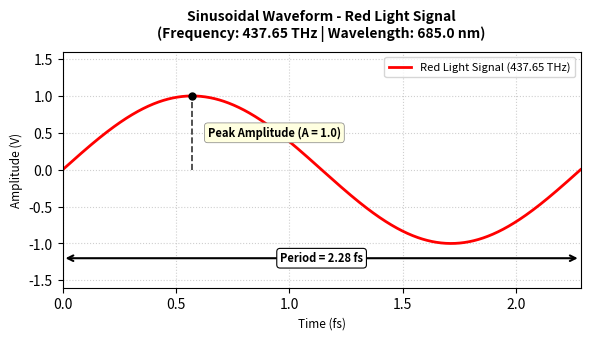
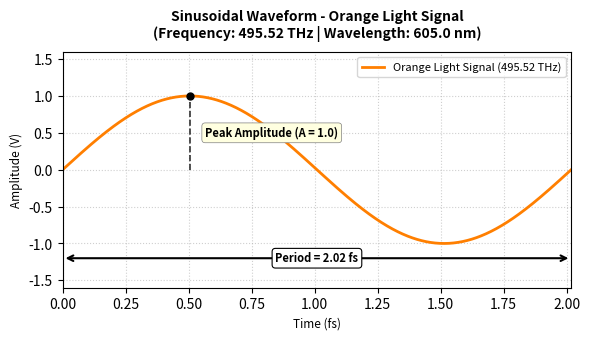
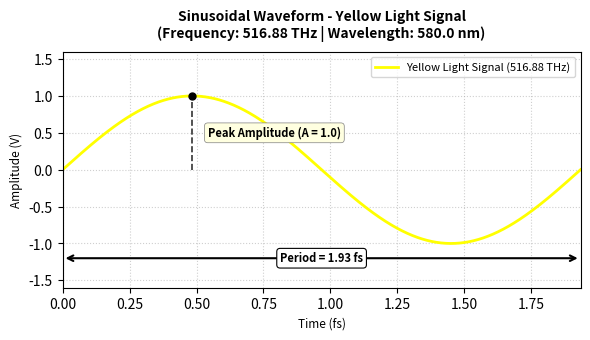
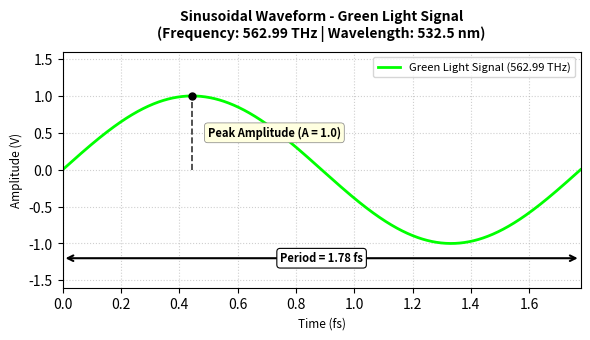
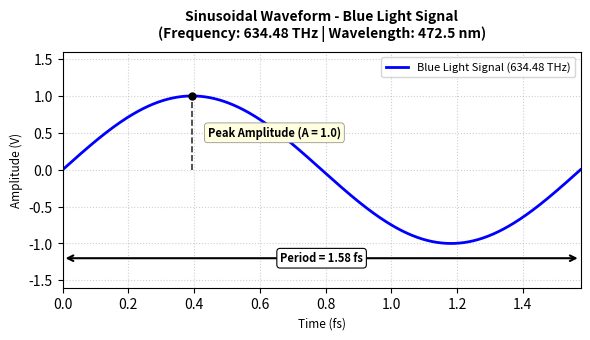
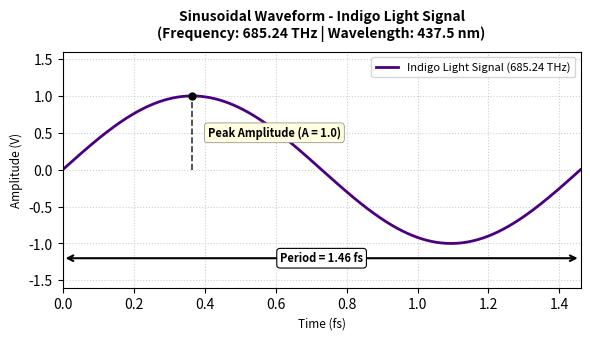
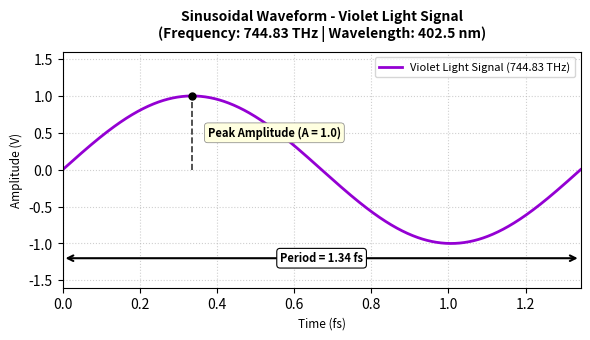

Here is the Python script that generated these plots, in order:
import matplotlib
matplotlib.use('Agg')

import matplotlib.pyplot as plt
import numpy as np
import os


C_THZ_NM = 299_792.458

# Create directory for generated plots
os.makedirs('rainbow_plots', exist_ok=True)


# Base color definitions
COLOR_DATA = {
    "Red": {"hex": "#FF0000", "range": (620, 750)},
    "Orange": {"hex": "#FF7F00", "range": (590, 620)},
    "Yellow": {"hex": "#FFFF00", "range": (570, 590)},
    "Green": {"hex": "#00FF00", "range": (495, 570)},
    "Blue": {"hex": "#0000FF", "range": (450, 495)},
    "Indigo": {"hex": "#4B0082", "range": (425, 450)},
    "Violet": {"hex": "#9400D3", "range": (380, 425)},
}

# Define rainbow colors with frequencies (THz), wavelengths (nm), and RGB hex
colors_info = []
for name, data in COLOR_DATA.items():
    avg_wavelength = sum(data["range"]) / 2
    
    colors_info.append({
        "name": name,
        "hex": data["hex"],
        "wavelength_nm": avg_wavelength,
        "freq_thz": round(C_THZ_NM / avg_wavelength, 2),  # Frequency in THz
    })

# 1. Generate Individual Color Plots with Annotated Waveform Parameters
for c in colors_info:
    fig, ax = plt.subplots(figsize=(6, 3.5), dpi=250)
    freq_thz = c["freq_thz"]
    amplitude = 1.0
    phase_shift = 0
    
    # thz -> 10^12 -> femto (1/THz in fs = 1000 / THz)
    T_fs = 1000.0 / freq_thz

    t_fs = np.linspace(0, T_fs, 1000)

    y = amplitude * np.sin(2 * np.pi * freq_thz * (t_fs / 1000.0) + phase_shift)

    color_code = c.get("hex")
    ax.plot(t_fs, y, color=color_code, linewidth=2, label=f'{c["name"]} Light Signal ({c["freq_thz"]} THz)')
    
    # --- AMPLITUDE ANNOTATION ---
    peak_idx = np.argmax(y)
    t_peak = t_fs[peak_idx]
    y_peak = y[peak_idx]

    ax.vlines(
        x=t_peak,
        ymin=0,
        ymax=y_peak,
        colors="black",
        linestyles="--",
        linewidth=1.2,
        alpha=0.8,
    )

    ax.plot(t_peak, y_peak, marker="o", markersize=5, color="black")

    # Add text next to the vertical line
    ax.text(
        x=t_peak + (T_fs * 0.03),  
        y=amplitude / 2,
        s="Peak Amplitude (A = 1.0)",
        fontsize=8,
        fontweight="bold",
        verticalalignment="center",
        bbox=dict(
            boxstyle="round,pad=0.3", fc="#FFFFE0", ec="gray", lw=0.5
        ),
    )
    
    # --- PERIOD ANNOTATION ---

    y_period = -1.2

    # Double-headed arrow spanning from t=0 to t=T_fs
    ax.annotate(
        "",
        xy=(0, y_period),
        xytext=(T_fs, y_period),
        arrowprops=dict(
            arrowstyle="<->",
            linewidth=1.5,
            color="black",
        ),
    )

    # Centered label text over the arrow line
    ax.text(
        x=T_fs / 2.0,
        y=y_period,
        s=f"Period = {T_fs:.2f} fs",
        fontsize=8,
        fontweight="bold",
        horizontalalignment="center",
        verticalalignment="center",
        bbox=dict(boxstyle="round,pad=0.3", fc="white", ec="black", lw=0.8),
    )

    ax.set_title(f'Sinusoidal Waveform - {c["name"]} Light Signal\n(Frequency: {freq_thz} THz | Wavelength: {c["wavelength_nm"]} nm)', fontsize=10, fontweight='bold', pad=10)
    ax.set_xlabel('Time (fs)', fontsize=8.5)
    ax.set_ylabel('Amplitude (V)', fontsize=8.5)
    ax.set_ylim(-1.6, 1.6)
    ax.set_xlim(0, T_fs)
    ax.grid(True, linestyle=':', alpha=0.6)
    ax.legend(loc='upper right', fontsize=8)

    plt.tight_layout()
    plt.savefig(f'rainbow_plots/{c["name"].lower()}.png', dpi=300)
    plt.close(fig)

exit(0)

# 2. Generate Composite Signals Plots (Section 8)
t_fs = np.linspace(0, 5, 1000)

fig, axs = plt.subplots(3, 1, figsize=(7, 7.5), dpi=250)

# Frequencies in THz
f_red_thz = 437.65  # ~438 THz
f_blue_thz = 634.48 # ~634 THz

# Convert THz frequency for fs time array: (f_thz * t_fs) / 1000
y_red = 1.0 * np.sin(2 * np.pi * (f_red_thz / 1000.0) * t_fs + 0)
y_blue = 1.0 * np.sin(2 * np.pi * (f_blue_thz / 1000.0) * t_fs + np.pi/2)
y_comp1 = y_red + y_blue

axs[0].plot(t_fs, y_comp1, color='#8E44AD', linewidth=1.8, label=f'Composite: Red ({f_red_thz:.0f} THz) + Blue ({f_blue_thz:.0f} THz)')
axs[0].set_title('Composite Signal 1: Combination of 2 Waveforms (Red + Blue)', fontsize=9.5, fontweight='bold')
axs[0].set_xlabel('Time (fs)', fontsize=8)
axs[0].set_ylabel('Amplitude (V)', fontsize=8)
axs[0].set_xlim(0, 5)
axs[0].grid(True, linestyle=':', alpha=0.6)
axs[0].legend(loc='upper right', fontsize=8)

# Combination 2: Red + Green + Blue (RGB - 3 Signals)
f_green_thz = 562.99  # ~563 THz

y_green = 1.0 * np.sin(2 * np.pi * (f_green_thz / 1000.0) * t_fs + np.pi/3)
y_comp2 = y_red + y_green + y_blue

axs[1].plot(t_fs, y_comp2, color='#2C3E50', linewidth=1.8, label='Composite: Red + Green + Blue (RGB Primary Light)')
axs[1].set_title('Composite Signal 2: Combination of 3 Waveforms (Red + Green + Blue)', fontsize=9.5, fontweight='bold')
axs[1].set_xlabel('Time (fs)', fontsize=8)
axs[1].set_ylabel('Amplitude (V)', fontsize=8)
axs[1].set_xlim(0, 5)
axs[1].grid(True, linestyle=':', alpha=0.6)
axs[1].legend(loc='upper right', fontsize=8)

# Combination 3: All 7 Rainbow Colors Combined (Full Spectrum)
y_all = np.zeros_like(t_fs)
for c in colors_info:
    f_thz = c["freq_thz"]
    phi = c.get("phase", 0)  # Default to 0 if phase key isn't present
    y_all += np.sin(2 * np.pi * (f_thz / 1000.0) * t_fs + phi)

axs[2].plot(t_fs, y_all, color='#117A65', linewidth=1.5, label='Composite: All 7 ROYGBIV Spectral Signals')
axs[2].set_title('Composite Signal 3: Full ROYGBIV Spectrum Waveform Superposition', fontsize=9.5, fontweight='bold')
axs[2].set_xlabel('Time (fs)', fontsize=8.5)
axs[2].set_ylabel('Amplitude (V)', fontsize=8)
axs[2].set_xlim(0, 5)
axs[2].grid(True, linestyle=':', alpha=0.6)
axs[2].legend(loc='upper right', fontsize=8)

plt.tight_layout()
plt.show()
plt.savefig('rainbow_plots/composite_signals.png', dpi=300)
plt.close()

# 3. Generate Frequency-Domain Light Spectrum Plot (Section 9)
fig, (ax1, ax2) = plt.subplots(2, 1, figsize=(7, 6), dpi=300)

# Spectrum plot (Discrete Lines)
freqs = [c["freq_thz"] for c in colors_info]
amps = [c["amplitude"] for c in colors_info]
bar_colors = [c.get("hex") for c in colors_info]

for c in colors_info:
    ax1.text(c["freq_thz"], 1.08, f'{c["name"]}\n{c["freq_thz"]} THz', ha='center', va='bottom', fontsize=8, fontweight='bold', color=c.get("hex"))

ax1.set_title('Frequency-Domain Representation: Discrete Spectral Lines (ROYGBIV)', fontsize=10, fontweight='bold')
ax1.set_xlabel('Frequency (THz)', fontsize=8.5)
ax1.set_ylabel('Peak Amplitude (V)', fontsize=8.5)
ax1.set_xlim(380, 800)
ax1.set_ylim(0, 1.3)
ax1.grid(True, linestyle=':', alpha=0.6)

# Continuous Light Spectrum Band
wavelengths = np.linspace(380, 750, 500)
freq_domain = (3e8 / (wavelengths * 1e-9)) / 1e12 # THz

# Display color bar gradient
spectrum_img = np.zeros((50, 500, 3))
for i, wl in enumerate(wavelengths):
    # Map wavelength to approximate RGB for visual spectrum banner
    if 380 <= wl < 440:
        r, g, b = -(wl - 440) / (440 - 380), 0.0, 1.0
    elif 440 <= wl < 490:
        r, g, b = 0.0, (wl - 440) / (490 - 440), 1.0
    elif 490 <= wl < 510:
        r, g, b = 0.0, 1.0, -(wl - 510) / (510 - 490)
    elif 510 <= wl < 580:
        r, g, b = (wl - 510) / (580 - 510), 1.0, 0.0
    elif 580 <= wl < 645:
        r, g, b = 1.0, -(wl - 645) / (645 - 580), 0.0
    elif 645 <= wl <= 750:
        r, g, b = 1.0, 0.0, 0.0
    else:
        r, g, b = 0.0, 0.0, 0.0
    spectrum_img[:, i] = [r, g, b]

ax2.imshow(spectrum_img, extent=[380, 780, 0, 1], aspect='auto')
ax2.set_yticks([])
ax2.set_xlabel('Frequency (THz) / Visible Spectrum Band', fontsize=8.5)
ax2.set_title('Visible Light Spectrum Map in Frequency Domain', fontsize=10, fontweight='bold')

plt.tight_layout()
plt.savefig('rainbow_plots/light_spectrum.png', dpi=300)
plt.close()
